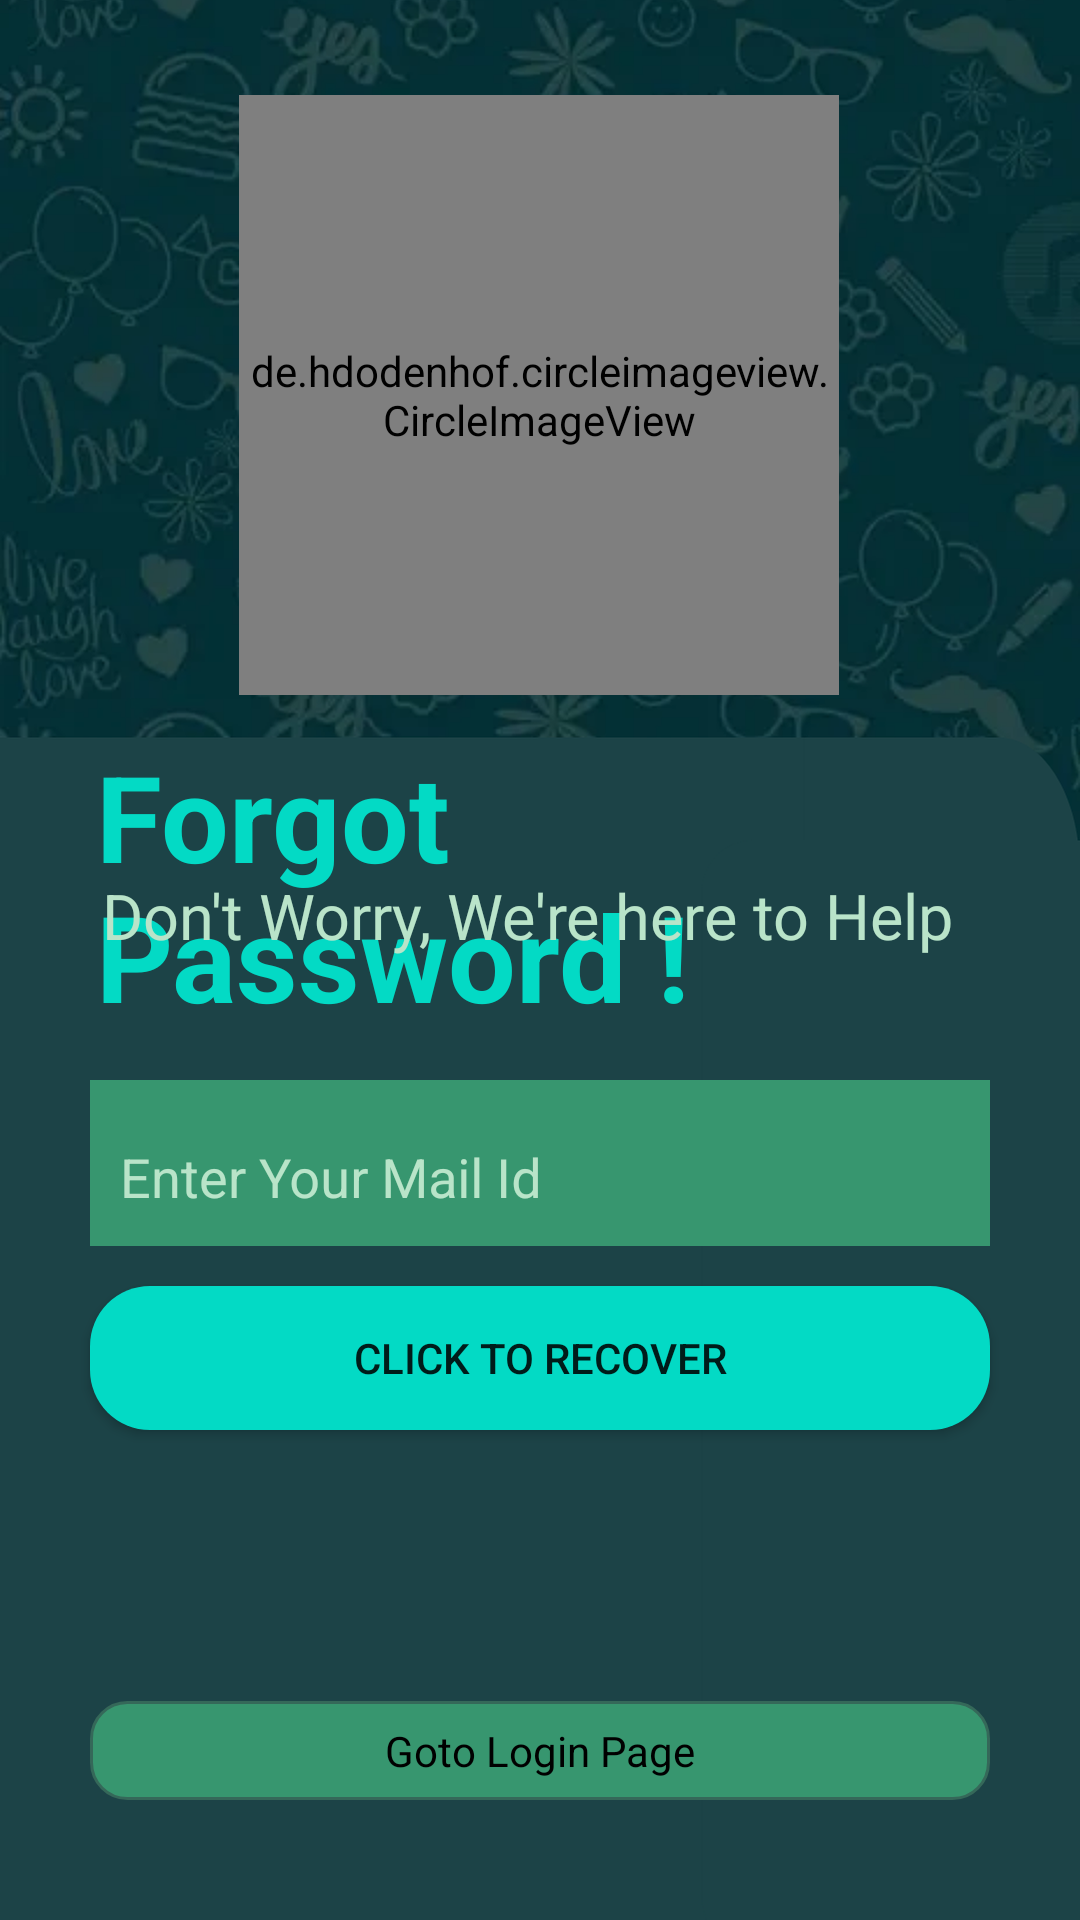

Layout XML and referenced resources for this Android screen:
<!-- AndroidManifest.xml: application theme Theme.AppCompat.DayNight.DarkActionBar -->
<!-- res/layout/activity_forgot_password.xml -->
<?xml version="1.0" encoding="utf-8"?>
<androidx.constraintlayout.widget.ConstraintLayout xmlns:android="http://schemas.android.com/apk/res/android"
    xmlns:app="http://schemas.android.com/apk/res-auto"
    xmlns:tools="http://schemas.android.com/tools"
    android:layout_width="match_parent"
    android:layout_height="match_parent"
    android:background="@drawable/one"
    tools:context=".ForgotPassword">

    <de.hdodenhof.circleimageview.CircleImageView
        android:id="@+id/imgView10"
        android:layout_width="200dp"
        android:layout_height="200dp"
        android:layout_margin="12dp"
        android:src="@drawable/av"
        app:layout_constraintBottom_toBottomOf="parent"
        app:layout_constraintEnd_toEndOf="parent"
        app:layout_constraintHorizontal_bias="0.497"
        app:layout_constraintStart_toStartOf="parent"
        app:layout_constraintTop_toTopOf="parent"
        app:layout_constraintVertical_bias="0.047" />


    <TextView
        android:id="@+id/textView2"
        android:layout_width="match_parent"
        android:layout_height="wrap_content"
        android:layout_marginLeft="30dp"
        android:layout_marginRight="30dp"
        android:padding="2dp"
        android:text="Forgot Password !"
        android:textColor="@color/heading_login"
        android:textSize="40sp"
        android:textStyle="bold"
        app:layout_constraintBottom_toBottomOf="parent"
        app:layout_constraintEnd_toEndOf="parent"
        app:layout_constraintHorizontal_bias="0.491"
        app:layout_constraintStart_toStartOf="parent"
        app:layout_constraintTop_toTopOf="@+id/guideline5"
        app:layout_constraintVertical_bias="0.0" />

    <TextView
        android:id="@+id/textView"
        android:layout_width="match_parent"
        android:layout_height="wrap_content"
        android:layout_marginLeft="30dp"
        android:layout_marginRight="30dp"
        android:padding="4dp"
        android:text="Don't Worry, We're here to Help"
        android:textColor="@color/subheading_login"
        android:textSize="21sp"
        app:layout_constraintBottom_toBottomOf="parent"
        app:layout_constraintEnd_toEndOf="parent"
        app:layout_constraintHorizontal_bias="0.491"
        app:layout_constraintStart_toStartOf="parent"
        app:layout_constraintTop_toTopOf="@id/guideline5"
        app:layout_constraintVertical_bias="0.121" />

    <com.google.android.material.textfield.TextInputLayout
        android:id="@+id/textInputLayoutForgot"
        android:layout_width="match_parent"
        android:layout_height="wrap_content"
        android:layout_marginLeft="30dp"
        android:layout_marginRight="30dp"
        android:background="@color/email_pass"
        android:textColorHint="@color/subheading_login"
        app:layout_constraintBottom_toBottomOf="parent"
        app:layout_constraintEnd_toEndOf="parent"
        app:layout_constraintHorizontal_bias="0.491"
        app:layout_constraintStart_toStartOf="parent"
        app:layout_constraintTop_toTopOf="@id/guideline5"
        app:layout_constraintVertical_bias="0.342">

        <EditText
            android:id="@+id/forgot_email"
            android:layout_width="match_parent"
            android:layout_height="wrap_content"
            android:hint="Enter Your Mail Id"
            android:background="@color/email_pass"
            android:inputType="textEmailAddress"
            android:padding="10dp" />
    </com.google.android.material.textfield.TextInputLayout>

    <Button
        android:id="@+id/recover_password"
        android:layout_width="match_parent"
        android:layout_height="wrap_content"
        android:layout_marginLeft="30dp"
        android:layout_marginRight="30dp"
        android:background="@drawable/button_design"
        android:text="Click To Recover"
        app:layout_constraintBottom_toBottomOf="parent"
        app:layout_constraintEnd_toEndOf="parent"
        app:layout_constraintStart_toStartOf="parent"
        app:layout_constraintTop_toTopOf="parent"
        app:layout_constraintVertical_bias="0.724" />

    <TextView
        android:id="@+id/goto_login_from_forgot"
        android:layout_width="match_parent"
        android:layout_height="wrap_content"
        android:layout_marginLeft="30dp"
        android:layout_marginRight="30dp"
        android:background="@drawable/email_pass_border"
        android:gravity="center"
        android:padding="7dp"
        android:text="Goto Login Page"
        android:textColor="@color/black"
        app:layout_constraintBottom_toBottomOf="parent"
        app:layout_constraintEnd_toEndOf="parent"
        app:layout_constraintHorizontal_bias="0.491"
        app:layout_constraintStart_toStartOf="parent"
        app:layout_constraintTop_toTopOf="parent"
        app:layout_constraintVertical_bias="0.934" />

    <androidx.constraintlayout.widget.Guideline
        android:id="@+id/guideline5"
        android:layout_width="wrap_content"
        android:layout_height="wrap_content"
        android:orientation="horizontal"
        app:layout_constraintGuide_percent="0.38" />

</androidx.constraintlayout.widget.ConstraintLayout>
<!-- resources referenced by this layout -->
<resources>
  <color name="black">#FF000000</color>
  <color name="email_pass">#37966F</color>
  <color name="heading_login">#03DAC5</color>
  <color name="subheading_login">#B9E4C9</color>
  <!-- drawable av: png bitmap (drawable-hdpi, 38378 bytes) -->
  <!-- drawable button_design (drawable) -->
  <?xml version="1.0" encoding="utf-8"?>
  <shape xmlns:android="http://schemas.android.com/apk/res/android">
      <solid android:color="#03DAC5"/>
      <corners android:radius="20dp"/>
  </shape>
  <!-- drawable email_pass_border (drawable) -->
  <?xml version="1.0" encoding="utf-8"?>
  <selector xmlns:android="http://schemas.android.com/apk/res/android">
      <item
          android:state_enabled="true"
          android:state_focused="true">
          <shape
              android:shape="rectangle">
              <solid android:color="@color/white"/>
              <corners android:radius="12dp"/>
              <stroke android:color="#2a364a" android:width="1dp"/>
          </shape>
      </item>
      <item android:state_enabled="true">
          <shape
              android:shape="rectangle">
              <solid android:color="#37966F"/>
              <corners android:radius="12dp"/>
              <stroke android:color="#356859" android:width="1dp"/>
          </shape>
      </item>
  </selector>
  <!-- drawable one: png bitmap (drawable-hdpi, 234648 bytes) -->
  <color name="white">#FFFFFFFF</color>
</resources>
